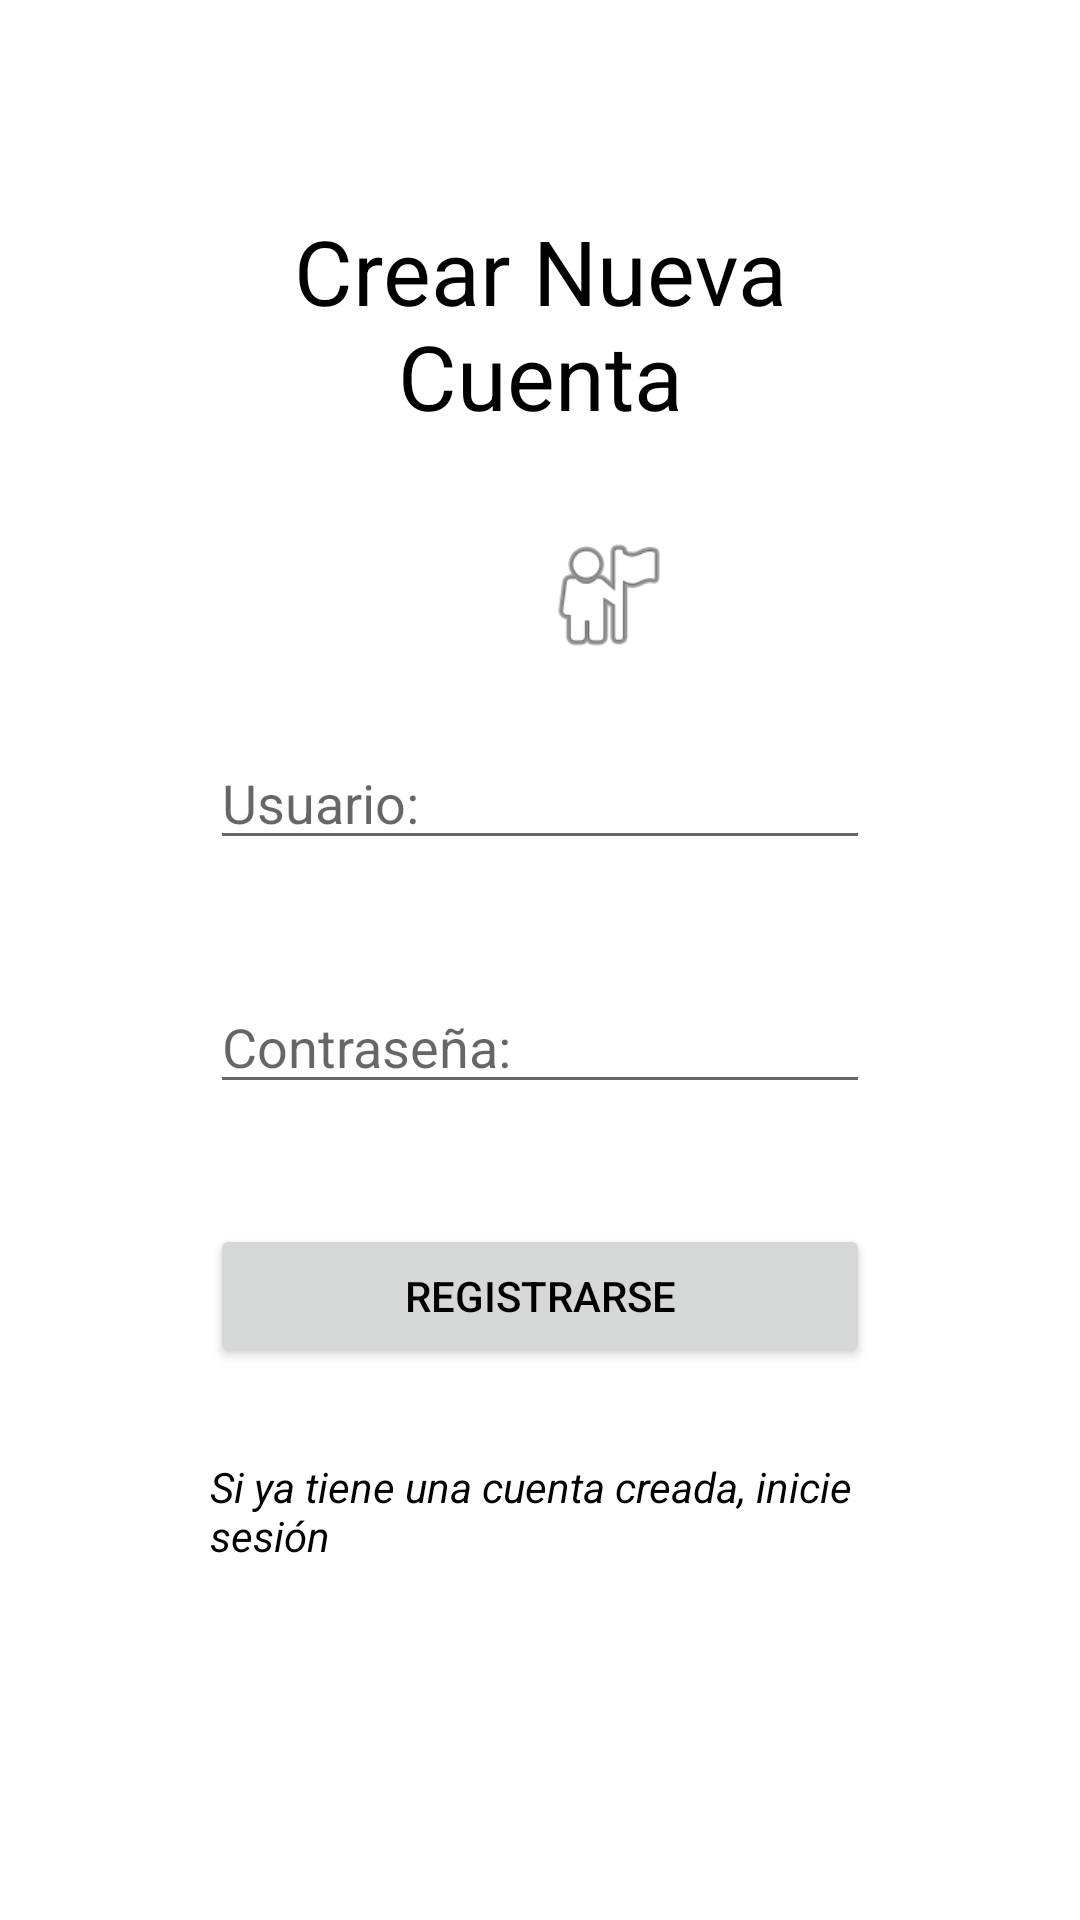

This screen was rendered from an Android layout file. Write that file and the resources it references.
<!-- AndroidManifest.xml: application theme Theme.DesafioPractico -->
<!-- res/layout/activity_main.xml -->
<?xml version="1.0" encoding="utf-8"?>
<RelativeLayout xmlns:android="http://schemas.android.com/apk/res/android"
    xmlns:app="http://schemas.android.com/apk/res-auto"
    xmlns:tools="http://schemas.android.com/tools"
    android:layout_width="match_parent"
    android:layout_height="match_parent"
    android:padding="70dp"
    tools:context=".MainActivity">

    <TextView
        android:id="@+id/textView4"
        android:layout_width="match_parent"
        android:layout_height="wrap_content"
        android:text="Crear Nueva Cuenta"
        android:textSize="30dp"
        android:textAlignment="center"
        android:textColor="@color/black"
        tools:layout_editor_absoluteX="171dp"
        tools:layout_editor_absoluteY="121dp" />

    <EditText
        android:id="@+id/etNuevoUser"
        android:layout_width="match_parent"
        android:layout_height="wrap_content"
        android:layout_below="@id/textView4"
        android:layout_marginTop="100dp"
        android:ems="10"
        android:hint="Usuario:"
        android:inputType="textPersonName"
        tools:layout_editor_absoluteX="103dp"
        tools:layout_editor_absoluteY="271dp" />

    <EditText
        android:id="@+id/etRepass"
        android:layout_width="match_parent"
        android:layout_height="wrap_content"
        android:ems="10"
        android:hint="Contraseña:"
        android:inputType="textPassword"
        android:layout_marginTop="40dp"
        android:layout_below="@id/etNuevoUser"
        tools:layout_editor_absoluteX="100dp"
        tools:layout_editor_absoluteY="355dp" />

    <Button
        android:id="@+id/btnCrearCuenta"
        android:layout_width="match_parent"
        android:layout_height="wrap_content"
        android:layout_below="@id/etRepass"
        android:layout_marginTop="40dp"
        android:onClick="nuevaCuenta"
        android:text="Registrarse"
        android:textColor="@color/black"
        tools:layout_editor_absoluteX="151dp"
        tools:layout_editor_absoluteY="482dp" />

    <TextView
        android:id="@+id/textView5"
        android:layout_width="match_parent"
        android:layout_height="wrap_content"
        android:layout_below="@id/btnCrearCuenta"
        android:layout_marginTop="30dp"
        android:onClick="abrirLogin"
        android:text="Si ya tiene una cuenta creada, inicie sesión"
        android:textColor="@color/black"
        android:textStyle="italic"
        tools:layout_editor_absoluteX="91dp"
        tools:layout_editor_absoluteY="583dp" />

    <ImageView
        android:id="@+id/imageView"
        android:layout_width="45dp"
        android:layout_height="66dp"
        android:layout_below="@id/textView4"
        android:layout_marginTop="20dp"
        android:layout_marginLeft="110dp"
        app:srcCompat="@android:drawable/ic_menu_myplaces" />

</RelativeLayout>
<!-- resources referenced by this layout -->
<resources>
  <style name="Theme.DesafioPractico" parent="Theme.MaterialComponents.DayNight.DarkActionBar">
          
          <item name="colorPrimary">#FFA000</item>
          <item name="colorPrimaryVariant">#FFECB3</item>
          <item name="colorOnPrimary">#FFC107</item>
          
          <item name="colorSecondary">#E040FB</item>
          <item name="colorSecondaryVariant">#757575</item>
          <item name="colorOnSecondary">#212121</item>
          
          <item name="android:statusBarColor" tools:targetApi="l">?attr/colorPrimaryVariant</item>
          
      </style>
  <!-- not gathered from this repository: default colours our renderer supplied (Android Studio template values) -->
  <color name="black">#FF000000</color>
</resources>
